13-way image classification set "dataset" from GitHub (Renzo-T/Chess_Scanner); label vocabulary: black bishop, black king, black knight, black pawn, black queen, black rook, nothing, white bishop, white king, white knight, white pawn, white queen, white rook.

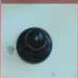
Label: black pawn

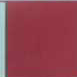
Label: nothing

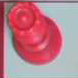
Label: nothing

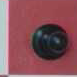
Label: nothing

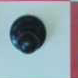
Label: nothing

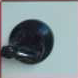
Label: nothing
